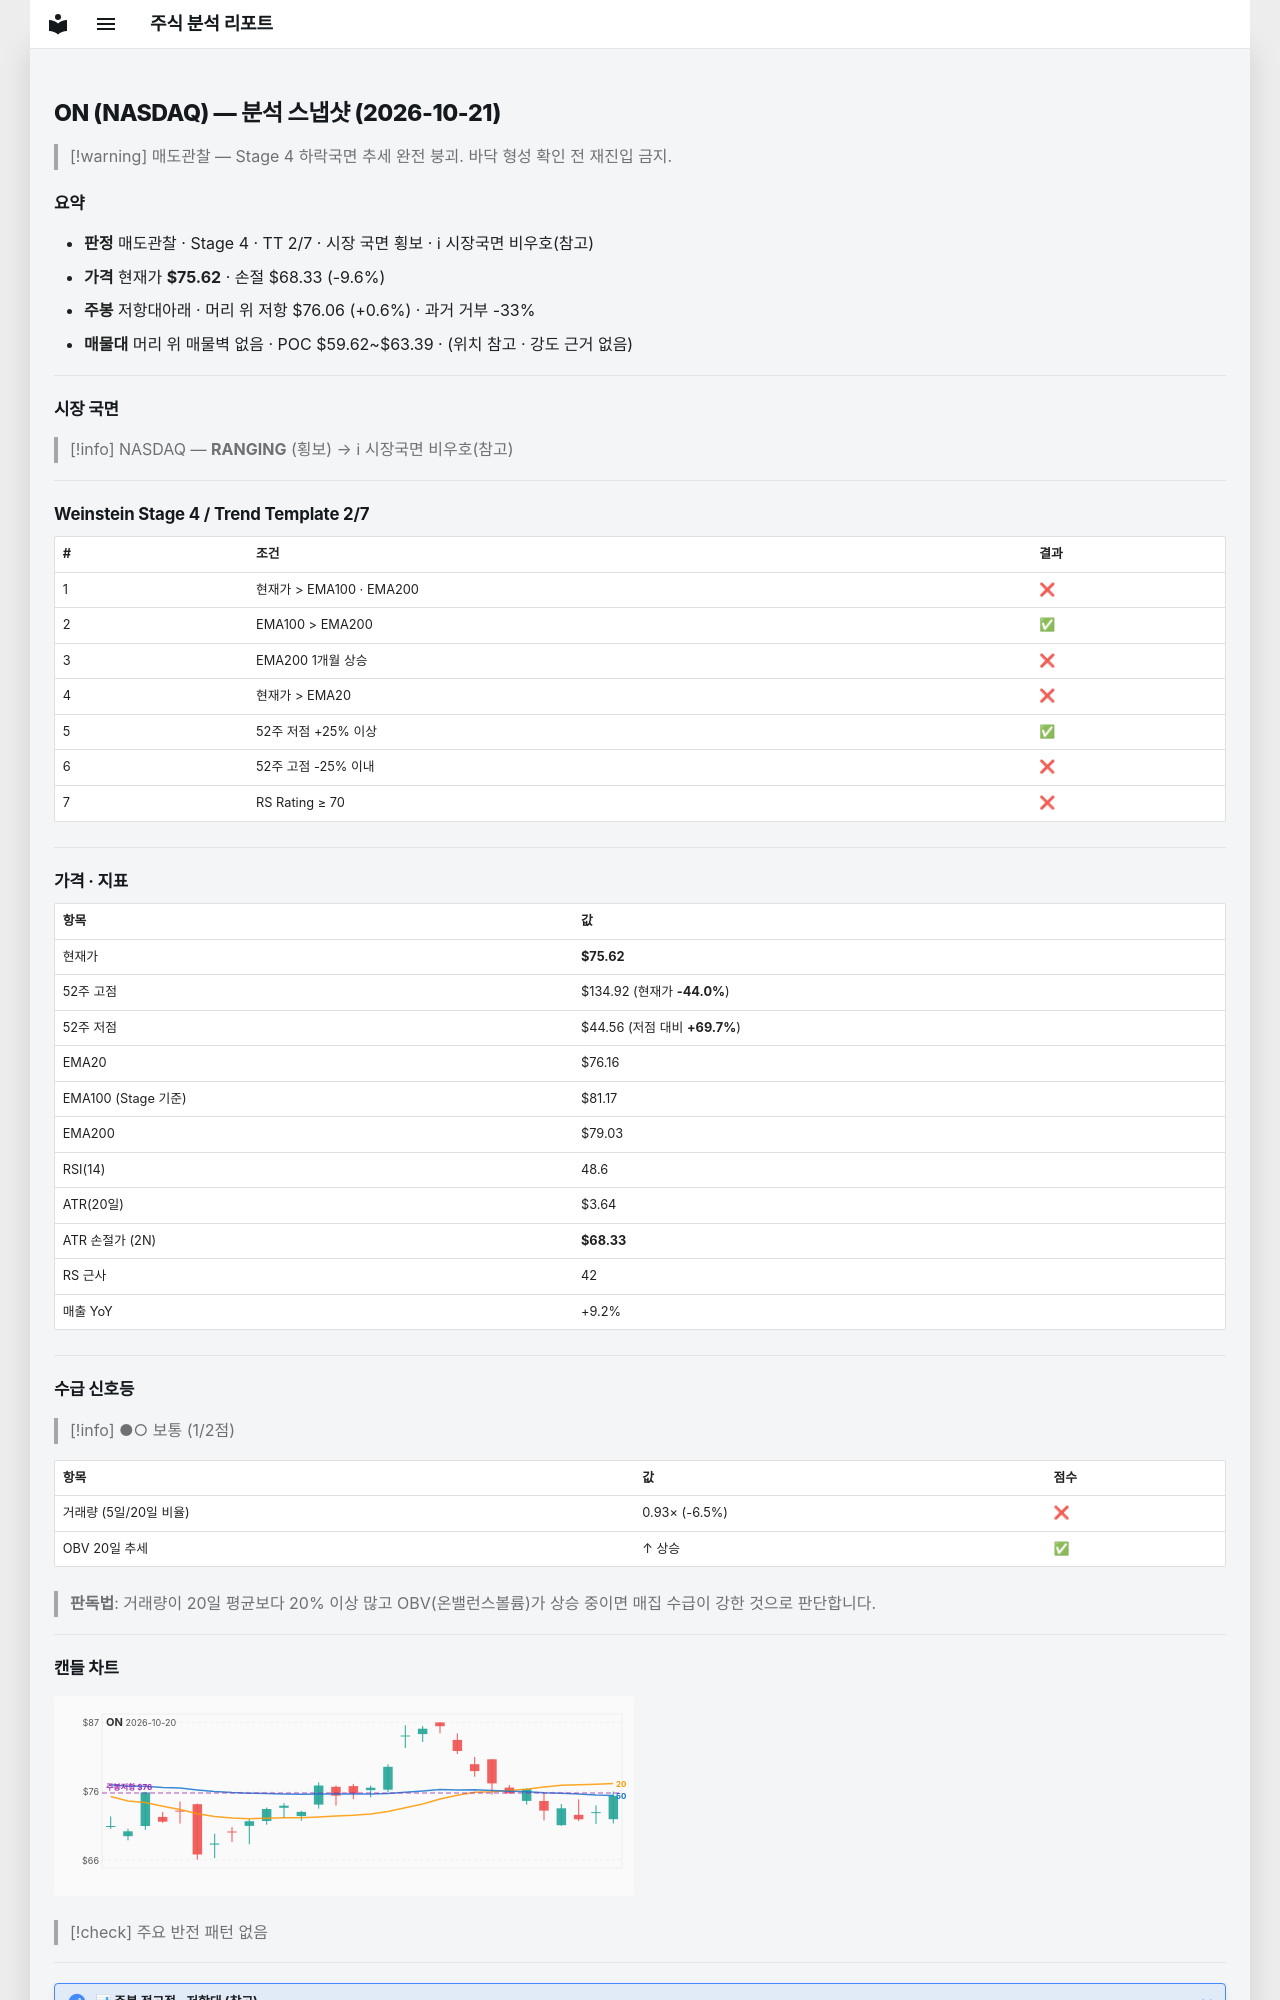

repository: soloandco/stock-reports · page: snapshots/ON-2026-10-21/index.html · generator: mkdocs

---
type: analysis-snapshot
title: ON 분석 스냅샷
ticker: ON
market: NASDAQ
created: 2026-10-21
updated: 2026-10-21
bar-date: 2026-10-20
verdict: 매도관찰
real-rr: 0.06
sma50-gap-pct: -0.7
weekly-position: 저항대아래
weekly-overhead-price: 76.06
weekly-overhead-pct: 0.6
stage: 4
trend-template-score: 2
tt-max: 7
ma-set: ema-20-100-200
price: 75.62000274658203
stop-price: 68.33107313298741
market-regime: RANGING
supply-demand-score: 1/2
supply-demand-label: 보통
status: tracking
tags:
  - stock-agent
  - watchlist
  - ON
  - analysis
related:
  - "[[analysis-template]]"
---

# ON (NASDAQ) — 분석 스냅샷 (2026-10-21)

> [!warning] 매도관찰 — Stage 4 하락국면
> 추세 완전 붕괴. 바닥 형성 확인 전 재진입 금지.

## 요약

- **판정** 매도관찰 · Stage 4 · TT 2/7 · 시장 국면 횡보 · ℹ 시장국면 비우호(참고)
- **가격** 현재가 **$75.62** · 손절 $68.33 (-9.6%)
- **주봉** 저항대아래 · 머리 위 저항 $76.06 (+0.6%) · 과거 거부 -33%
- **매물대** 머리 위 매물벽 없음 · POC $59.62~$63.39 · (위치 참고 · 강도 근거 없음)

---

## 시장 국면

> [!info] NASDAQ — **RANGING** (횡보) → ℹ 시장국면 비우호(참고)

---

## Weinstein Stage 4 / Trend Template 2/7

| # | 조건 | 결과 |
|---|------|------|
| 1 | 현재가 > EMA100 · EMA200 | ❌ |
| 2 | EMA100 > EMA200 | ✅ |
| 3 | EMA200 1개월 상승 | ❌ |
| 4 | 현재가 > EMA20 | ❌ |
| 5 | 52주 저점 +25% 이상 | ✅ |
| 6 | 52주 고점 -25% 이내 | ❌ |
| 7 | RS Rating ≥ 70 | ❌ |

---

## 가격 · 지표

| 항목 | 값 |
|------|---|
| 현재가 | **$75.62** |
| 52주 고점 | $134.92 (현재가 **-44.0%**) |
| 52주 저점 | $44.56 (저점 대비 **+69.7%**) |
| EMA20 | $76.16 |
| EMA100 (Stage 기준) | $81.17 |
| EMA200 | $79.03 |
| RSI(14) | 48.6 |
| ATR(20일) | $3.64 |
| ATR 손절가 (2N) | **$68.33** |
| RS 근사 | 42 |
| 매출 YoY | +9.2% |

---
## 수급 신호등

> [!info] ●○ 보통 (1/2점)

| 항목 | 값 | 점수 |
|------|------|------|
| 거래량 (5일/20일 비율) | 0.93× (-6.5%) | ❌ |
| OBV 20일 추세 | ↑ 상승 | ✅ |

> **판독법**: 거래량이 20일 평균보다 20% 이상 많고 OBV(온밸런스볼륨)가 상승 중이면 매집 수급이 강한 것으로 판단합니다.

---
